18-way image classification set "image" from GitHub (CedricSanchezGithub/ETL); label vocabulary: beaver, black bear, bob cat, coyote, elephant, goose, gray fox, horse, lion, mink, mouse, mule deer, otter, raccoon, rat, skunk, turkey, western grey squirrel.

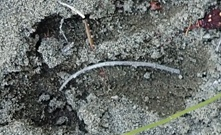
Label: mule deer

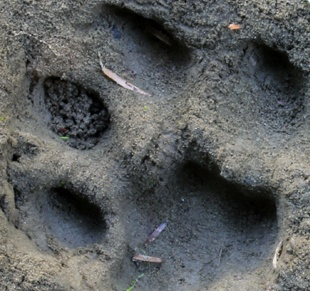
Label: lion

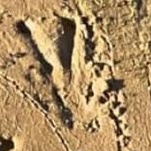
Label: beaver

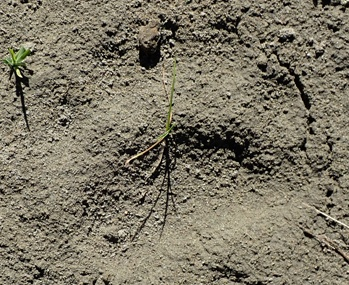
Label: black bear

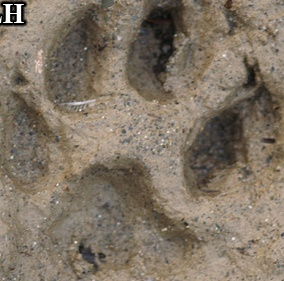
Label: bob cat

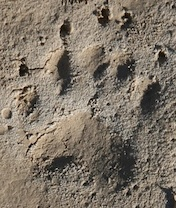
Label: skunk
